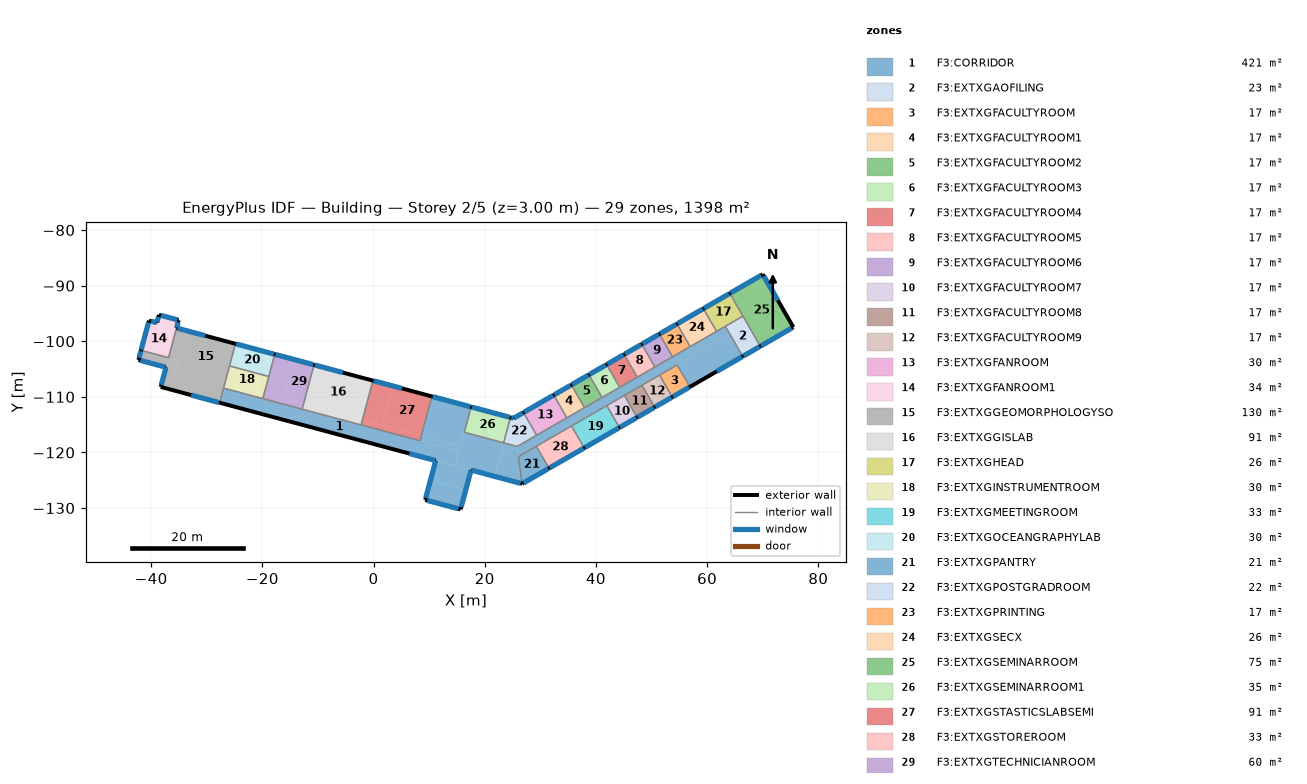
=== STOREY PLAN SPEC (per zone: floor XY polygon, exterior-wall plan segments, windows/doors) ===
zone 1: F3:CORRIDOR  (421.1 m²)
  floor: (15.66, -118.88) (8.60, -116.99) (10.49, -109.92) (17.56, -111.82)
  floor: (15.42, -119.79) (8.35, -117.90) (8.60, -116.99) (15.66, -118.88)
  floor: (14.72, -122.42) (-27.68, -111.06) (-26.97, -108.43) (15.42, -119.79)
  floor: (21.78, -124.31) (14.72, -122.42) (16.33, -116.38) (23.40, -118.27)
  floor: (16.60, -126.71) (10.24, -125.00) (11.18, -121.47) (17.54, -123.17)
  floor: (15.65, -130.24) (9.29, -128.54) (10.24, -125.00) (16.60, -126.71)
  floor: (25.84, -118.93) (22.75, -120.71) (23.40, -118.27)
  floor: (66.40, -102.73) (56.90, -108.21) (54.62, -104.26) (64.12, -98.78)
  floor: (64.12, -98.78) (26.08, -120.74) (25.84, -118.93) (63.28, -97.31)
  floor: (26.73, -125.63) (21.78, -124.31) (22.75, -120.71) (25.84, -118.93)
  exterior wall: (17.56, -111.82) – (10.49, -109.92)  [7.3 m]
    window: (17.39, -111.77) – (10.66, -109.97)  [15.9 m²]
  exterior wall: (-27.68, -111.06) – (11.18, -121.47)  [40.2 m]
    window: (6.42, -120.19) – (11.09, -121.45)  [11.1 m²]
  exterior wall: (11.18, -121.47) – (9.29, -128.54)  [7.3 m]
    window: (11.16, -121.56) – (9.39, -128.16)  [15.5 m²]
  exterior wall: (9.29, -128.54) – (15.65, -130.24)  [6.6 m]
    window: (9.66, -128.64) – (15.28, -130.14)  [13.3 m²]
  exterior wall: (15.65, -130.24) – (17.54, -123.17)  [7.3 m]
    window: (15.75, -129.87) – (17.52, -123.27)  [15.5 m²]
  exterior wall: (17.54, -123.17) – (26.73, -125.63)  [9.5 m]
    window: (17.63, -123.20) – (26.44, -125.56)  [20.7 m²]
  exterior wall: (56.90, -108.21) – (66.40, -102.73)  [11.0 m]
    window: (61.73, -105.43) – (66.26, -102.81)  [11.9 m²]
  interior walls: 30
zone 2: F3:EXTXGAOFILING  (22.9 m²)
  floor: (69.57, -100.90) (66.40, -102.73) (63.28, -97.31) (66.44, -95.48)
  exterior wall: (66.40, -102.73) – (69.57, -100.90)  [3.7 m]
    window: (66.55, -102.64) – (69.42, -100.98)  [7.5 m²]
  interior walls: 3
zone 3: F3:EXTXGFACULTYROOM  (16.7 m²)
  floor: (56.90, -108.21) (53.73, -110.04) (51.45, -106.09) (54.62, -104.26)
  exterior wall: (53.73, -110.04) – (56.90, -108.21)  [3.7 m]
    window: (53.88, -109.96) – (56.75, -108.30)  [7.5 m²]
  interior walls: 3
zone 4: F3:EXTXGFACULTYROOM1  (17.3 m²)
  floor: (37.94, -111.94) (34.77, -113.77) (32.41, -109.68) (35.58, -107.86)
  exterior wall: (35.58, -107.86) – (32.41, -109.68)  [3.7 m]
    window: (35.43, -107.94) – (32.56, -109.60)  [7.5 m²]
  interior walls: 3
zone 5: F3:EXTXGFACULTYROOM2  (17.3 m²)
  floor: (41.10, -110.11) (37.94, -111.94) (35.58, -107.86) (38.74, -106.03)
  exterior wall: (38.74, -106.03) – (35.58, -107.86)  [3.7 m]
    window: (38.60, -106.11) – (35.72, -107.77)  [7.5 m²]
  interior walls: 3
zone 6: F3:EXTXGFACULTYROOM3  (17.3 m²)
  floor: (44.27, -108.29) (41.10, -110.11) (38.74, -106.03) (41.91, -104.20)
  exterior wall: (41.91, -104.20) – (38.74, -106.03)  [3.7 m]
    window: (41.76, -104.28) – (38.89, -105.94)  [7.5 m²]
  interior walls: 3
zone 7: F3:EXTXGFACULTYROOM4  (17.3 m²)
  floor: (47.44, -106.46) (44.27, -108.29) (41.91, -104.20) (45.08, -102.37)
  exterior wall: (45.08, -102.37) – (41.91, -104.20)  [3.7 m]
    window: (44.93, -102.45) – (42.06, -104.11)  [7.5 m²]
  interior walls: 3
zone 8: F3:EXTXGFACULTYROOM5  (17.3 m²)
  floor: (50.61, -104.63) (47.44, -106.46) (45.08, -102.37) (48.25, -100.54)
  exterior wall: (48.25, -100.54) – (45.08, -102.37)  [3.7 m]
    window: (48.10, -100.63) – (45.23, -102.28)  [7.5 m²]
  interior walls: 3
zone 9: F3:EXTXGFACULTYROOM6  (17.3 m²)
  floor: (53.77, -102.80) (50.61, -104.63) (48.25, -100.54) (51.41, -98.71)
  exterior wall: (51.41, -98.71) – (48.25, -100.54)  [3.7 m]
    window: (51.27, -98.80) – (48.39, -100.46)  [7.5 m²]
  interior walls: 3
zone 10: F3:EXTXGFACULTYROOM7  (16.7 m²)
  floor: (47.40, -113.70) (44.23, -115.53) (41.95, -111.58) (45.12, -109.75)
  exterior wall: (44.23, -115.53) – (47.40, -113.70)  [3.7 m]
    window: (44.38, -115.44) – (47.25, -113.79)  [7.5 m²]
  interior walls: 3
zone 11: F3:EXTXGFACULTYROOM8  (16.7 m²)
  floor: (50.57, -111.87) (47.40, -113.70) (45.12, -109.75) (48.28, -107.92)
  exterior wall: (47.40, -113.70) – (50.57, -111.87)  [3.7 m]
    window: (47.55, -113.62) – (50.42, -111.96)  [7.5 m²]
  interior walls: 3
zone 12: F3:EXTXGFACULTYROOM9  (16.7 m²)
  floor: (53.73, -110.04) (50.57, -111.87) (48.28, -107.92) (51.45, -106.09)
  exterior wall: (50.57, -111.87) – (53.73, -110.04)  [3.7 m]
    window: (50.71, -111.79) – (53.59, -110.13)  [7.5 m²]
  interior walls: 3
zone 13: F3:EXTXGFANROOM  (29.6 m²)
  floor: (34.77, -113.77) (29.33, -116.91) (26.97, -112.82) (32.41, -109.68)
  exterior wall: (32.41, -109.68) – (26.97, -112.82)  [6.3 m]
    window: (32.26, -109.77) – (27.12, -112.74)  [13.2 m²]
  interior walls: 3
zone 14: F3:EXTXGFANROOM1  (33.7 m²)
  floor: (-35.44, -97.62) (-38.97, -96.67) (-38.59, -95.26) (-35.06, -96.20)
  floor: (-36.86, -102.92) (-41.80, -101.59) (-40.38, -96.29) (-35.44, -97.62)
  floor: (-36.87, -102.97) (-41.82, -101.64) (-41.80, -101.59) (-36.86, -102.92)
  exterior wall: (-35.44, -97.62) – (-35.06, -96.20)  [1.5 m]
    window: (-35.41, -97.53) – (-35.16, -96.58)  [2.4 m²]
  exterior wall: (-35.06, -96.20) – (-38.59, -95.26)  [3.7 m]
    window: (-35.27, -96.15) – (-38.22, -95.36)  [7.1 m²]
  exterior wall: (-38.59, -95.26) – (-38.97, -96.67)  [1.5 m]
    window: (-38.69, -95.63) – (-38.94, -96.58)  [2.4 m²]
  exterior wall: (-38.97, -96.67) – (-40.38, -96.29)  [1.5 m]
    window: (-39.06, -96.65) – (-40.01, -96.39)  [2.4 m²]
  exterior wall: (-40.38, -96.29) – (-41.82, -101.64)  [5.5 m]
    window: (-40.49, -96.67) – (-41.77, -101.48)  [11.4 m²]
  interior walls: 2
zone 15: F3:EXTXGGEOMORPHOLOGYSO  (129.5 m²)
  floor: (-35.09, -103.39) (-36.86, -102.92) (-35.44, -97.62) (-33.67, -98.09)
  floor: (-26.73, -107.52) (-35.56, -105.16) (-33.67, -98.09) (-24.84, -100.46)
  floor: (-35.10, -103.44) (-36.87, -102.97) (-36.86, -102.92) (-35.09, -103.39)
  floor: (-37.33, -104.68) (-42.28, -103.36) (-41.82, -101.64) (-36.87, -102.97)
  floor: (-27.68, -111.06) (-36.51, -108.69) (-35.56, -105.16) (-26.73, -107.52)
  floor: (-36.51, -108.69) (-38.28, -108.22) (-36.87, -102.97) (-35.10, -103.44)
  exterior wall: (-24.84, -100.46) – (-35.44, -97.62)  [11.0 m]
    window: (-30.22, -99.01) – (-35.27, -97.66)  [11.9 m²]
  exterior wall: (-41.82, -101.64) – (-42.28, -103.36)  [1.8 m]
    window: (-41.86, -101.80) – (-42.18, -102.98)  [3.0 m²]
  exterior wall: (-42.28, -103.36) – (-37.33, -104.68)  [5.1 m]
    window: (-41.90, -103.46) – (-37.42, -104.66)  [10.6 m²]
  exterior wall: (-37.33, -104.68) – (-38.28, -108.22)  [3.7 m]
    window: (-37.35, -104.78) – (-38.18, -107.84)  [7.4 m²]
  exterior wall: (-38.28, -108.22) – (-27.68, -111.06)  [11.0 m]
    window: (-32.79, -109.69) – (-27.84, -111.01)  [11.7 m²]
  interior walls: 5
zone 16: F3:EXTXGGISLAB  (90.6 m²)
  floor: (-2.24, -115.06) (-12.84, -112.22) (-12.60, -111.31) (-2.00, -114.15)
  floor: (-2.00, -114.15) (-12.60, -111.31) (-10.71, -104.24) (-0.11, -107.08)
  exterior wall: (-0.11, -107.08) – (-10.71, -104.24)  [11.0 m]
    window: (-5.49, -105.64) – (-10.54, -104.29)  [11.9 m²]
  interior walls: 3
zone 17: F3:EXTXGHEAD  (25.9 m²)
  floor: (66.44, -95.48) (61.69, -98.23) (59.33, -94.14) (64.08, -91.40)
  exterior wall: (64.08, -91.40) – (59.33, -94.14)  [5.5 m]
    window: (63.94, -91.48) – (59.48, -94.06)  [11.4 m²]
  interior walls: 4
zone 18: F3:EXTXGINSTRUMENTROOM  (30.2 m²)
  floor: (-19.91, -110.32) (-26.97, -108.43) (-26.73, -107.52) (-19.67, -109.42)
  floor: (-19.67, -109.42) (-26.73, -107.52) (-25.91, -104.44) (-18.84, -106.34)
  interior walls: 4
zone 19: F3:EXTXGMEETINGROOM  (33.4 m²)
  floor: (44.23, -115.53) (37.90, -119.19) (35.61, -115.24) (41.95, -111.58)
  exterior wall: (37.90, -119.19) – (44.23, -115.53)  [7.3 m]
    window: (38.04, -119.10) – (44.08, -115.61)  [15.4 m²]
  interior walls: 3
zone 20: F3:EXTXGOCEANGRAPHYLAB  (30.2 m²)
  floor: (-18.84, -106.34) (-25.91, -104.44) (-24.84, -100.46) (-17.77, -102.35)
  exterior wall: (-17.77, -102.35) – (-24.84, -100.46)  [7.3 m]
    window: (-17.94, -102.31) – (-24.67, -100.50)  [15.9 m²]
  interior walls: 3
zone 21: F3:EXTXGPANTRY  (21.2 m²)
  floor: (31.56, -122.84) (26.73, -125.63) (26.08, -120.74) (29.28, -118.89)
  exterior wall: (26.73, -125.63) – (31.56, -122.84)  [5.6 m]
    window: (26.99, -125.49) – (31.41, -122.93)  [11.4 m²]
  interior walls: 3
zone 22: F3:EXTXGPOSTGRADROOM  (21.7 m²)
  floor: (25.18, -113.86) (24.47, -114.27) (24.62, -113.71)
  floor: (29.33, -116.91) (25.84, -118.93) (23.40, -118.27) (24.47, -114.27) (26.97, -112.82)
  exterior wall: (26.97, -112.82) – (25.18, -113.86)  [2.1 m]
    window: (26.82, -112.91) – (25.26, -113.81)  [4.2 m²]
  exterior wall: (25.18, -113.86) – (24.62, -113.71)  [0.6 m]
    window: (25.08, -113.83) – (24.79, -113.75)  [0.8 m²]
  interior walls: 4
zone 23: F3:EXTXGPRINTING  (17.3 m²)
  floor: (56.94, -100.97) (53.77, -102.80) (51.41, -98.71) (54.58, -96.88)
  exterior wall: (54.58, -96.88) – (51.41, -98.71)  [3.7 m]
    window: (54.43, -96.97) – (51.56, -98.63)  [7.5 m²]
  interior walls: 3
zone 24: F3:EXTXGSECX  (25.9 m²)
  floor: (61.69, -98.23) (56.94, -100.97) (54.58, -96.88) (59.33, -94.14)
  exterior wall: (59.33, -94.14) – (54.58, -96.88)  [5.5 m]
    window: (59.19, -94.23) – (54.73, -96.80)  [11.4 m²]
  interior walls: 3
zone 25: F3:EXTXGSEMINARROOM  (75.2 m²)
  floor: (75.51, -97.47) (69.57, -100.90) (64.08, -91.40) (70.02, -87.97)
  exterior wall: (69.57, -100.90) – (75.51, -97.47)  [6.9 m]
    window: (69.72, -100.81) – (75.17, -97.67)  [13.9 m²]
  exterior wall: (75.51, -97.47) – (70.02, -87.97)  [11.0 m]
    window: (72.72, -92.64) – (70.22, -88.30)  [11.1 m²]
  exterior wall: (70.02, -87.97) – (64.08, -91.40)  [6.9 m]
    window: (69.69, -88.16) – (64.23, -91.31)  [13.9 m²]
  interior walls: 2
zone 26: F3:EXTXGSEMINARROOM1  (34.6 m²)
  floor: (23.40, -118.27) (16.33, -116.38) (17.56, -111.82) (24.62, -113.71)
  exterior wall: (24.62, -113.71) – (17.56, -111.82)  [7.3 m]
    window: (24.46, -113.67) – (17.72, -111.86)  [15.9 m²]
  interior walls: 3
zone 27: F3:EXTXGSTASTICSLABSEMI  (90.6 m²)
  floor: (8.35, -117.90) (-2.24, -115.06) (-2.00, -114.15) (8.60, -116.99)
  floor: (1.53, -115.10) (-2.00, -114.15) (-0.11, -107.08) (3.43, -108.03)
  floor: (8.60, -116.99) (1.53, -115.10) (3.43, -108.03) (10.49, -109.92)
  exterior wall: (10.49, -109.92) – (-0.11, -107.08)  [11.0 m]
    window: (5.10, -108.48) – (0.06, -107.13)  [11.9 m²]
  interior walls: 3
zone 28: F3:EXTXGSTOREROOM  (33.4 m²)
  floor: (37.90, -119.19) (31.56, -122.84) (29.28, -118.89) (35.61, -115.24)
  exterior wall: (31.56, -122.84) – (37.90, -119.19)  [7.3 m]
    window: (31.71, -122.76) – (37.75, -119.27)  [15.4 m²]
  interior walls: 3
zone 29: F3:EXTXGTECHNICIANROOM  (60.4 m²)
  floor: (-12.84, -112.22) (-19.91, -110.32) (-19.67, -109.42) (-12.60, -111.31)
  floor: (-16.13, -110.36) (-19.67, -109.42) (-17.77, -102.35) (-14.24, -103.30)
  floor: (-12.60, -111.31) (-16.13, -110.36) (-14.24, -103.30) (-10.71, -104.24)
  exterior wall: (-10.71, -104.24) – (-17.77, -102.35)  [7.3 m]
    window: (-10.87, -104.20) – (-17.61, -102.39)  [15.9 m²]
  interior walls: 4

=== DERIVED (storey summary) ===
Building: Building
Storey: 2 of 5  (floor level z = 3.00 m)
Storey gross floor area: 1397.6 m²
Zones on this storey: 29
  - F3:CORRIDOR: floor 421.1 m²; exterior wall 89.2 m (267.7 m²); 7 window(s) 103.9 m²; WWR 38.8%
  - F3:EXTXGAOFILING: floor 22.9 m²; exterior wall 3.7 m (11.0 m²); 1 window(s) 7.5 m²; WWR 68.0%
  - F3:EXTXGFACULTYROOM: floor 16.7 m²; exterior wall 3.7 m (11.0 m²); 1 window(s) 7.5 m²; WWR 68.0%
  - F3:EXTXGFACULTYROOM1: floor 17.3 m²; exterior wall 3.7 m (11.0 m²); 1 window(s) 7.5 m²; WWR 68.0%
  - F3:EXTXGFACULTYROOM2: floor 17.3 m²; exterior wall 3.7 m (11.0 m²); 1 window(s) 7.5 m²; WWR 68.0%
  - F3:EXTXGFACULTYROOM3: floor 17.3 m²; exterior wall 3.7 m (11.0 m²); 1 window(s) 7.5 m²; WWR 68.0%
  - F3:EXTXGFACULTYROOM4: floor 17.3 m²; exterior wall 3.7 m (11.0 m²); 1 window(s) 7.5 m²; WWR 68.0%
  - F3:EXTXGFACULTYROOM5: floor 17.3 m²; exterior wall 3.7 m (11.0 m²); 1 window(s) 7.5 m²; WWR 68.0%
  - F3:EXTXGFACULTYROOM6: floor 17.3 m²; exterior wall 3.7 m (11.0 m²); 1 window(s) 7.5 m²; WWR 68.0%
  - F3:EXTXGFACULTYROOM7: floor 16.7 m²; exterior wall 3.7 m (11.0 m²); 1 window(s) 7.5 m²; WWR 68.0%
  - F3:EXTXGFACULTYROOM8: floor 16.7 m²; exterior wall 3.7 m (11.0 m²); 1 window(s) 7.5 m²; WWR 68.0%
  - F3:EXTXGFACULTYROOM9: floor 16.7 m²; exterior wall 3.7 m (11.0 m²); 1 window(s) 7.5 m²; WWR 68.0%
  - F3:EXTXGFANROOM: floor 29.6 m²; exterior wall 6.3 m (18.8 m²); 1 window(s) 13.2 m²; WWR 69.9%
  - F3:EXTXGFANROOM1: floor 33.7 m²; exterior wall 13.6 m (40.8 m²); 5 window(s) 25.8 m²; WWR 63.2%
  - F3:EXTXGGEOMORPHOLOGYSO: floor 129.5 m²; exterior wall 32.5 m (97.5 m²); 5 window(s) 44.6 m²; WWR 45.7%
  - F3:EXTXGGISLAB: floor 90.6 m²; exterior wall 11.0 m (32.9 m²); 1 window(s) 11.9 m²; WWR 36.3%
  - F3:EXTXGHEAD: floor 25.9 m²; exterior wall 5.5 m (16.5 m²); 1 window(s) 11.4 m²; WWR 69.5%
  - F3:EXTXGINSTRUMENTROOM: floor 30.2 m²
  - F3:EXTXGMEETINGROOM: floor 33.4 m²; exterior wall 7.3 m (21.9 m²); 1 window(s) 15.4 m²; WWR 70.3%
  - F3:EXTXGOCEANGRAPHYLAB: floor 30.2 m²; exterior wall 7.3 m (21.9 m²); 1 window(s) 15.9 m²; WWR 72.3%
  - F3:EXTXGPANTRY: floor 21.2 m²; exterior wall 5.6 m (16.7 m²); 1 window(s) 11.4 m²; WWR 67.9%
  - F3:EXTXGPOSTGRADROOM: floor 21.7 m²; exterior wall 2.6 m (7.9 m²); 2 window(s) 5.0 m²; WWR 63.0%
  - F3:EXTXGPRINTING: floor 17.3 m²; exterior wall 3.7 m (11.0 m²); 1 window(s) 7.5 m²; WWR 68.0%
  - F3:EXTXGSECX: floor 25.9 m²; exterior wall 5.5 m (16.5 m²); 1 window(s) 11.4 m²; WWR 69.5%
  - F3:EXTXGSEMINARROOM: floor 75.2 m²; exterior wall 24.7 m (74.1 m²); 3 window(s) 39.0 m²; WWR 52.7%
  - F3:EXTXGSEMINARROOM1: floor 34.6 m²; exterior wall 7.3 m (21.9 m²); 1 window(s) 15.9 m²; WWR 72.3%
  - F3:EXTXGSTASTICSLABSEMI: floor 90.6 m²; exterior wall 11.0 m (32.9 m²); 1 window(s) 11.9 m²; WWR 36.3%
  - F3:EXTXGSTOREROOM: floor 33.4 m²; exterior wall 7.3 m (21.9 m²); 1 window(s) 15.4 m²; WWR 70.3%
  - F3:EXTXGTECHNICIANROOM: floor 60.4 m²; exterior wall 7.3 m (21.9 m²); 1 window(s) 15.9 m²; WWR 72.3%
Zone adjacency (shared interzone walls):
  - F3:CORRIDOR ↔ F3:EXTXGAOFILING
  - F3:CORRIDOR ↔ F3:EXTXGFACULTYROOM
  - F3:CORRIDOR ↔ F3:EXTXGFACULTYROOM1
  - F3:CORRIDOR ↔ F3:EXTXGFACULTYROOM2
  - F3:CORRIDOR ↔ F3:EXTXGFACULTYROOM3
  - F3:CORRIDOR ↔ F3:EXTXGFACULTYROOM4
  - F3:CORRIDOR ↔ F3:EXTXGFACULTYROOM5
  - F3:CORRIDOR ↔ F3:EXTXGFACULTYROOM6
  - F3:CORRIDOR ↔ F3:EXTXGFACULTYROOM7
  - F3:CORRIDOR ↔ F3:EXTXGFACULTYROOM8
  - F3:CORRIDOR ↔ F3:EXTXGFACULTYROOM9
  - F3:CORRIDOR ↔ F3:EXTXGFANROOM
  - F3:CORRIDOR ↔ F3:EXTXGGEOMORPHOLOGYSO
  - F3:CORRIDOR ↔ F3:EXTXGGISLAB
  - F3:CORRIDOR ↔ F3:EXTXGHEAD
  - F3:CORRIDOR ↔ F3:EXTXGINSTRUMENTROOM
  - F3:CORRIDOR ↔ F3:EXTXGMEETINGROOM
  - F3:CORRIDOR ↔ F3:EXTXGPANTRY
  - F3:CORRIDOR ↔ F3:EXTXGPOSTGRADROOM
  - F3:CORRIDOR ↔ F3:EXTXGPRINTING
  - F3:CORRIDOR ↔ F3:EXTXGSECX
  - F3:CORRIDOR ↔ F3:EXTXGSEMINARROOM1
  - F3:CORRIDOR ↔ F3:EXTXGSTASTICSLABSEMI
  - F3:CORRIDOR ↔ F3:EXTXGSTOREROOM
  - F3:CORRIDOR ↔ F3:EXTXGTECHNICIANROOM
  - F3:EXTXGAOFILING ↔ F3:EXTXGHEAD
  - F3:EXTXGAOFILING ↔ F3:EXTXGSEMINARROOM
  - F3:EXTXGFACULTYROOM ↔ F3:EXTXGFACULTYROOM9
  - F3:EXTXGFACULTYROOM1 ↔ F3:EXTXGFACULTYROOM2
  - F3:EXTXGFACULTYROOM1 ↔ F3:EXTXGFANROOM
  - F3:EXTXGFACULTYROOM2 ↔ F3:EXTXGFACULTYROOM3
  - F3:EXTXGFACULTYROOM3 ↔ F3:EXTXGFACULTYROOM4
  - F3:EXTXGFACULTYROOM4 ↔ F3:EXTXGFACULTYROOM5
  - F3:EXTXGFACULTYROOM5 ↔ F3:EXTXGFACULTYROOM6
  - F3:EXTXGFACULTYROOM6 ↔ F3:EXTXGPRINTING
  - F3:EXTXGFACULTYROOM7 ↔ F3:EXTXGFACULTYROOM8
  - F3:EXTXGFACULTYROOM7 ↔ F3:EXTXGMEETINGROOM
  - F3:EXTXGFACULTYROOM8 ↔ F3:EXTXGFACULTYROOM9
  - F3:EXTXGFANROOM ↔ F3:EXTXGPOSTGRADROOM
  - F3:EXTXGFANROOM1 ↔ F3:EXTXGGEOMORPHOLOGYSO
  - F3:EXTXGGEOMORPHOLOGYSO ↔ F3:EXTXGINSTRUMENTROOM
  - F3:EXTXGGEOMORPHOLOGYSO ↔ F3:EXTXGOCEANGRAPHYLAB
  - F3:EXTXGGISLAB ↔ F3:EXTXGSTASTICSLABSEMI
  - F3:EXTXGGISLAB ↔ F3:EXTXGTECHNICIANROOM
  - F3:EXTXGHEAD ↔ F3:EXTXGSECX
  - F3:EXTXGHEAD ↔ F3:EXTXGSEMINARROOM
  - F3:EXTXGINSTRUMENTROOM ↔ F3:EXTXGOCEANGRAPHYLAB
  - F3:EXTXGINSTRUMENTROOM ↔ F3:EXTXGTECHNICIANROOM
  - F3:EXTXGMEETINGROOM ↔ F3:EXTXGSTOREROOM
  - F3:EXTXGOCEANGRAPHYLAB ↔ F3:EXTXGTECHNICIANROOM
  - F3:EXTXGPANTRY ↔ F3:EXTXGSTOREROOM
  - F3:EXTXGPOSTGRADROOM ↔ F3:EXTXGSEMINARROOM1
  - F3:EXTXGPRINTING ↔ F3:EXTXGSECX